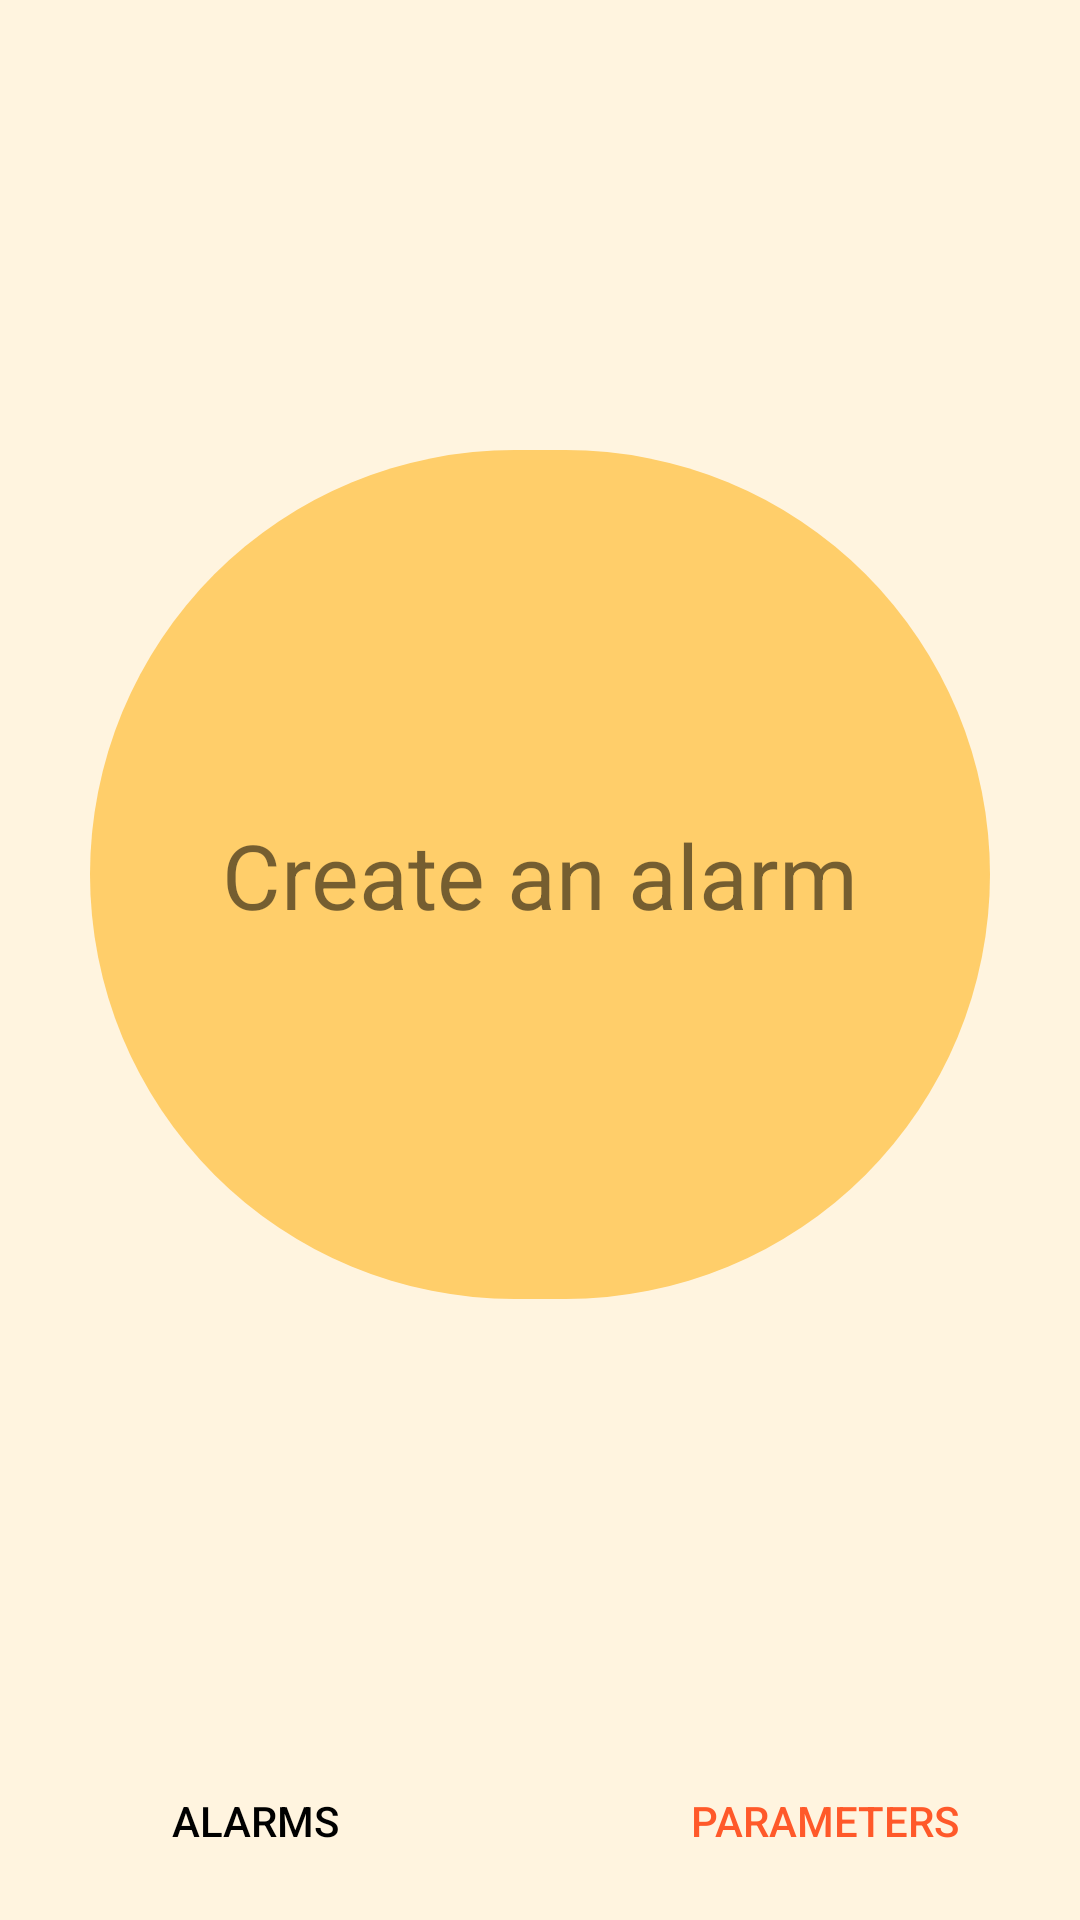

Layout XML and referenced resources for this Android screen:
<!-- AndroidManifest.xml: application theme Theme.Projet_alarme_8INF257 -->
<!-- res/layout/aucunealarme.xml -->
<?xml version="1.0" encoding="utf-8"?>
<androidx.constraintlayout.widget.ConstraintLayout xmlns:android="http://schemas.android.com/apk/res/android"
    android:layout_width="match_parent"
    android:layout_height="match_parent">
    <LinearLayout
        android:layout_width="match_parent"
        android:layout_height="match_parent"
        android:orientation="vertical"
        android:background="@xml/font"
        >

        <LinearLayout
            android:layout_width="match_parent"
            android:layout_height="0dp"
            android:layout_marginVertical="150dp"
            android:layout_marginHorizontal="30dp"
            android:layout_weight="50"
            android:background="@xml/rond"
            android:padding="10dp">

            <TextView
                android:layout_width="wrap_content"
                android:layout_height="wrap_content"
                android:layout_gravity="center"
                android:layout_weight="1"
                android:gravity="center"
                android:text="@string/createAlarm"
                android:textSize="30sp">

            </TextView>
        </LinearLayout>







        <LinearLayout
            android:layout_width="match_parent"
            android:layout_height="50dp"
            android:background="@xml/menu_arrondi"
            android:orientation="horizontal"
            android:layout_marginLeft="7dp"
            android:layout_marginRight="7dp"
            android:layout_marginBottom="7dp"
            android:layout_marginTop="0dp"
            android:layout_gravity="end"
            android:paddingTop="0dp"
            >
            <Button
                android:layout_width="130dp"
                android:layout_height="wrap_content"
                android:layout_weight="1"
                android:text="@string/butonNameAlarms"
                android:textColor="#000000"
                android:onClick="alarme"
                android:background="#00363636">

            </Button>
            <ImageView
                android:layout_width="wrap_content"
                android:layout_height="wrap_content"
                android:paddingTop="7dp"
                android:paddingBottom="7dp"
                android:src="@drawable/ic_barre_menu"
                android:layout_weight="1"
                >

            </ImageView>
            <Button
                android:layout_width="130dp"
                android:layout_height="wrap_content"
                android:text="@string/butonNameParameters"
                android:textColor="#FF592A"
                android:layout_weight="1"
                android:background="#00363636">

            </Button>
        </LinearLayout>
    </LinearLayout>
</androidx.constraintlayout.widget.ConstraintLayout>
<!-- resources referenced by this layout -->
<resources>
  <!-- drawable ic_barre_menu (drawable) -->
  <vector xmlns:android="http://schemas.android.com/apk/res/android"
      android:width="8dp"
      android:height="70dp"
      android:viewportWidth="8"
      android:viewportHeight="70">
      <path
          android:pathData="M4,0L4,0A4,4 0,0 1,8 4L8,66A4,4 0,0 1,4 70L4,70A4,4 0,0 1,0 66L0,4A4,4 0,0 1,4 0z"
          android:fillColor="#fff4df"/>
  </vector>
  <string name="butonNameAlarms">Alarms</string>
  <string name="butonNameParameters">Parameters</string>
  <string name="createAlarm">Create an alarm</string>
  <style name="Theme.Projet_alarme_8INF257" parent="Theme.MaterialComponents.DayNight.NoActionBar">
          
          <item name="colorPrimary">@color/purple_500</item>
          <item name="colorPrimaryVariant">@color/purple_700</item>
          <item name="colorOnPrimary">@color/white</item>
          
          <item name="colorSecondary">@color/teal_200</item>
          <item name="colorSecondaryVariant">@color/teal_700</item>
          <item name="colorOnSecondary">@color/black</item>
          
          <item name="android:statusBarColor" tools:targetApi="l">?attr/colorPrimaryVariant</item>
          
      </style>
  <color name="purple_500">#FF6200EE</color>
  <color name="purple_700">#FF3700B3</color>
  <color name="white">#FFFFFFFF</color>
  
      /* Couleur default */
  <color name="teal_200">#FF03DAC5</color>
  <color name="teal_700">#FF018786</color>
  <color name="black">#FF000000</color>
</resources>
